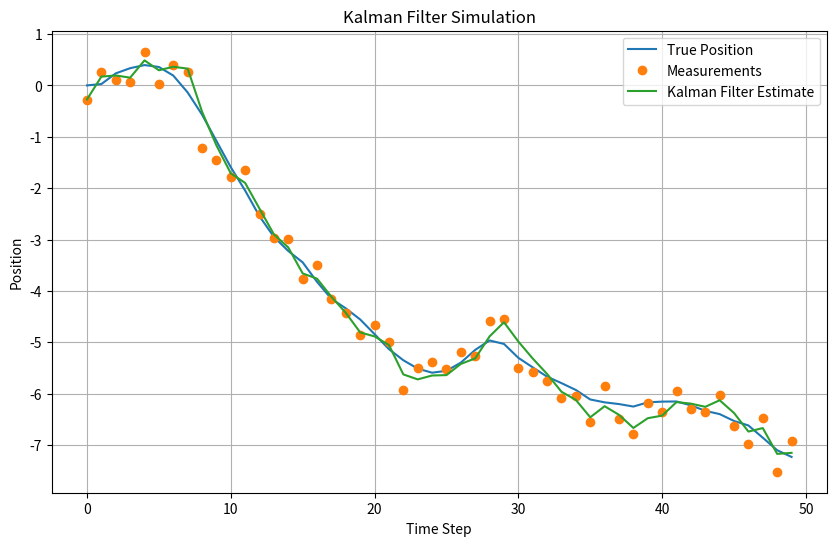

Here is the Python script that generated this plot:
import numpy as np

class KalmanFilter:
    def __init__(self, F, H, Q, R, x0, P0):
        """
        カルマンフィルタの初期化

        :param F: 状態遷移行列
        :param H: 観測行列
        :param Q: プロセスノイズの共分散行列
        :param R: 観測ノイズの共分散行列
        :param x0: 初期状態推定値
        :param P0: 初期誤差共分散行列
        """
        self.F = F
        self.H = H
        self.Q = Q
        self.R = R
        self.x = x0
        self.P = P0

    def predict(self):
        """
        状態の予測
        """
        self.x = self.F @ self.x
        self.P = self.F @ self.P @ self.F.T + self.Q
        return self.x

    def update(self, z):
        """
        観測値による状態の更新

        :param z: 観測値
        """
        y = z - self.H @ self.x
        S = self.H @ self.P @ self.H.T + self.R
        K = self.P @ self.H.T @ np.linalg.inv(S)
        self.x = self.x + K @ y
        self.P = self.P - K @ self.H @ self.P
        return self.x

if __name__ == '__main__':
    # 1次元の運動モデルでカルマンフィルタをテストする
    
    # 時間ステップ
    dt = 1.0

    # 状態遷移行列 (x_k = F * x_{k-1})
    # 状態ベクトルは [位置, 速度]
    F = np.array([[1, dt],
                  [0, 1]])

    # 観測行列 (z_k = H * x_k)
    # 位置のみを観測
    H = np.array([[1, 0]])

    # プロセスノイズの共分散行列
    # 加速度のばらつきを仮定
    q = 0.1
    Q = np.array([[(dt**4)/4, (dt**3)/2],
                  [(dt**3)/2, dt**2]]) * q**2

    # 観測ノイズの共分散行列
    R = np.array([[0.1]])

    # 初期状態
    x0 = np.array([[0], [0]])
    P0 = np.eye(2)

    # カルマンフィルタのインスタンスを作成
    kf = KalmanFilter(F, H, Q, R, x0, P0)

    # シミュレーションデータを作成
    num_steps = 50
    true_x = np.zeros((num_steps, 2, 1))
    measurements = np.zeros((num_steps, 1, 1))
    
    # 真の状態を生成
    for i in range(1, num_steps):
        true_x[i] = F @ true_x[i-1] + np.sqrt(Q) @ np.random.randn(2, 1)

    # 観測値を生成
    for i in range(num_steps):
        measurements[i] = H @ true_x[i] + np.sqrt(R) @ np.random.randn(1, 1)

    # カルマンフィルタを実行
    estimates = []
    for z in measurements:
        kf.predict()
        estimate = kf.update(z)
        estimates.append(estimate.flatten())
    
    estimates = np.array(estimates)

    # 結果をプロット
    import matplotlib.pyplot as plt

    plt.figure(figsize=(10, 6))
    plt.plot(range(num_steps), true_x[:, 0], label='True Position')
    plt.plot(range(num_steps), measurements[:, 0], 'o', label='Measurements')
    plt.plot(range(num_steps), estimates[:, 0], label='Kalman Filter Estimate')
    plt.xlabel('Time Step')
    plt.ylabel('Position')
    plt.title('Kalman Filter Simulation')
    plt.legend()
    plt.grid(True)
    plt.show()
